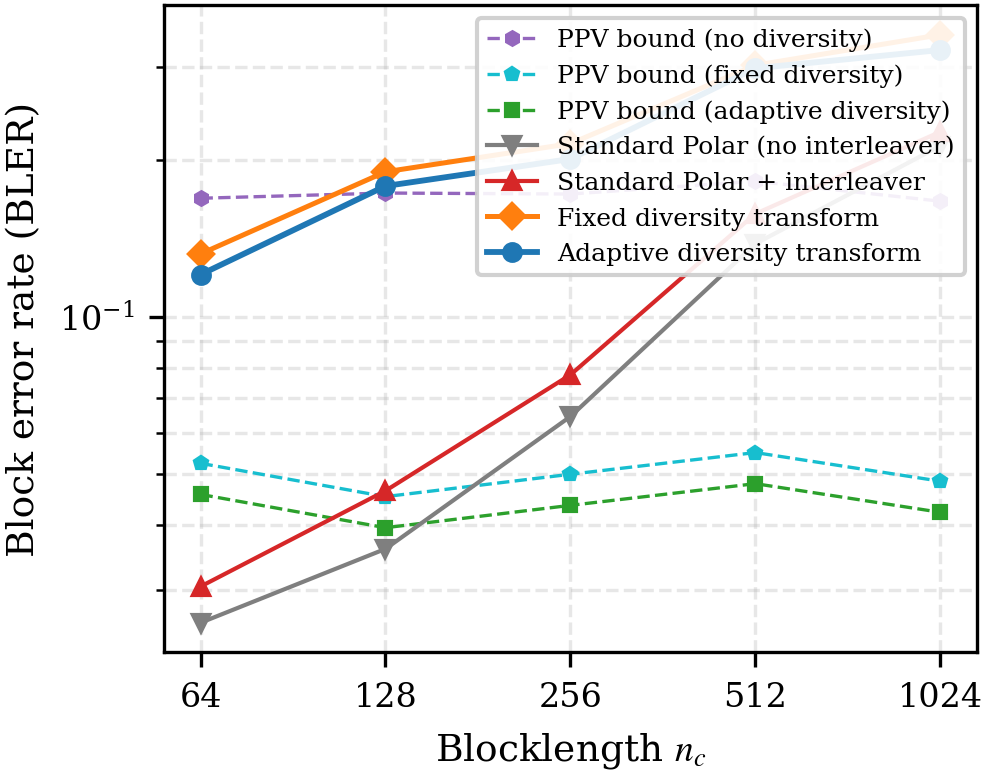

Values plotted in this chart, from the file beside it:
blocklength, ppv_no_diversity, ppv_fixed_diversity, ppv_adaptive_diversity, no_interleaver, interleaver, fixed, adaptive
64, 1.686462e-01, 5.247823e-02, 4.576102e-02, 2.600000e-02, 3.050000e-02, 1.320000e-01, 1.205000e-01
128, 1.725700e-01, 4.531946e-02, 3.951857e-02, 3.600000e-02, 4.650000e-02, 1.895000e-01, 1.780000e-01
256, 1.718151e-01, 5.000925e-02, 4.360806e-02, 6.450000e-02, 7.750000e-02, 2.145000e-01, 2.005000e-01
512, 1.817859e-01, 5.502179e-02, 4.797900e-02, 1.380000e-01, 1.575000e-01, 3.030000e-01, 2.990000e-01
1024, 1.664813e-01, 4.850024e-02, 4.229221e-02, 2.125000e-01, 2.260000e-01, 3.465000e-01, 3.240000e-01
